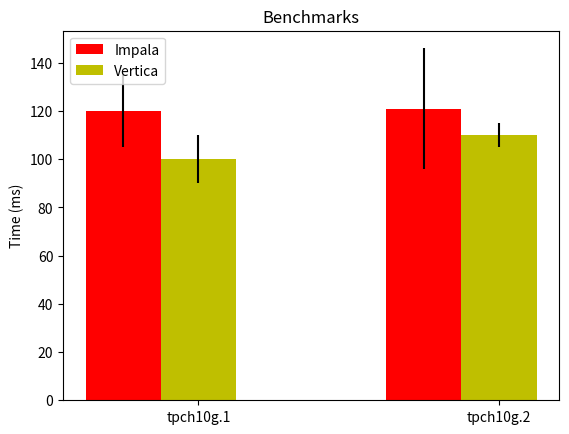

Recreate this plot in Python.
import sys
import numpy as np
import matplotlib.pyplot as plt

class Point:
  def __init__(self, tup):
    (sys, dataset, query, avg, err) = tup
    self.system = sys
    self.dataset = dataset
    self.query = query
    self.avg = avg
    self.err = err

def getLatestPoints(conn):
  result = []
  cur = conn.cursor()
  cur.execute("SELECT * FROM latest_trials_stats");
  return [Point(t) for t in cur.fetchall() ] 

def plotLatest(conn):
  points = getLatestPoints(conn)
  plotData(points, "../web/latest.png")

# Group Points by system (assume same set of queries, in same order)
def groupPoints(points):
  data = {}
  queries = []
  for point in points:
    if point.system not in data:
      data[point.system] = {'means': [], 'stds': []}
    data[point.system]['means'].append(float(point.avg))
    data[point.system]['stds'].append(float(point.err))
    key = (point.dataset, point.query)
    if key not in queries:
      queries.append(key)
  return (data,queries)

def plotData(points, outfile):
  (data,queries) = groupPoints(points)
  title = "Benchmarks" 
  numSections = len(queries)
  xLabels = [ ds + "." + q for (ds, q) in queries ]

  # Start plotting
  ind = np.arange(numSections)
  width = 0.25
  fig, ax = plt.subplots()

  # Add Bars
  bars = []
  i = 0
  colors = ['r', 'y', 'g', 'b' ]

  for sys in sorted(data):
    means = data[sys]['means']
    stds  = data[sys]['stds']
    bar = ax.bar(ind + (i * width), means, width, color=colors[i], yerr=stds)
    bars.append(bar)
    i = i + 1

  ax.set_ylabel("Time (ms)")
  ax.set_title(title)
  ax.set_xticks(ind+width)
  ax.set_xticklabels(xLabels)
  ax.legend([bar[0] for bar in bars], sorted([sys for sys in data]), loc=2)
  plt.savefig(outfile)

if __name__ == "__main__":
  t = ("Vertica", "tpch10g", "1", "100", "10")
  t2 = ("Impala", "tpch10g", "1", "120", "15")  
  t3 = ("Impala", "tpch10g", "2", "121", "25")  
  t4 = ("Vertica", "tpch10g", "2", "110", "5")  
  points = [Point(t), Point(t2), Point(t3), Point(t4)]
  plotData(points, "foo.png")
